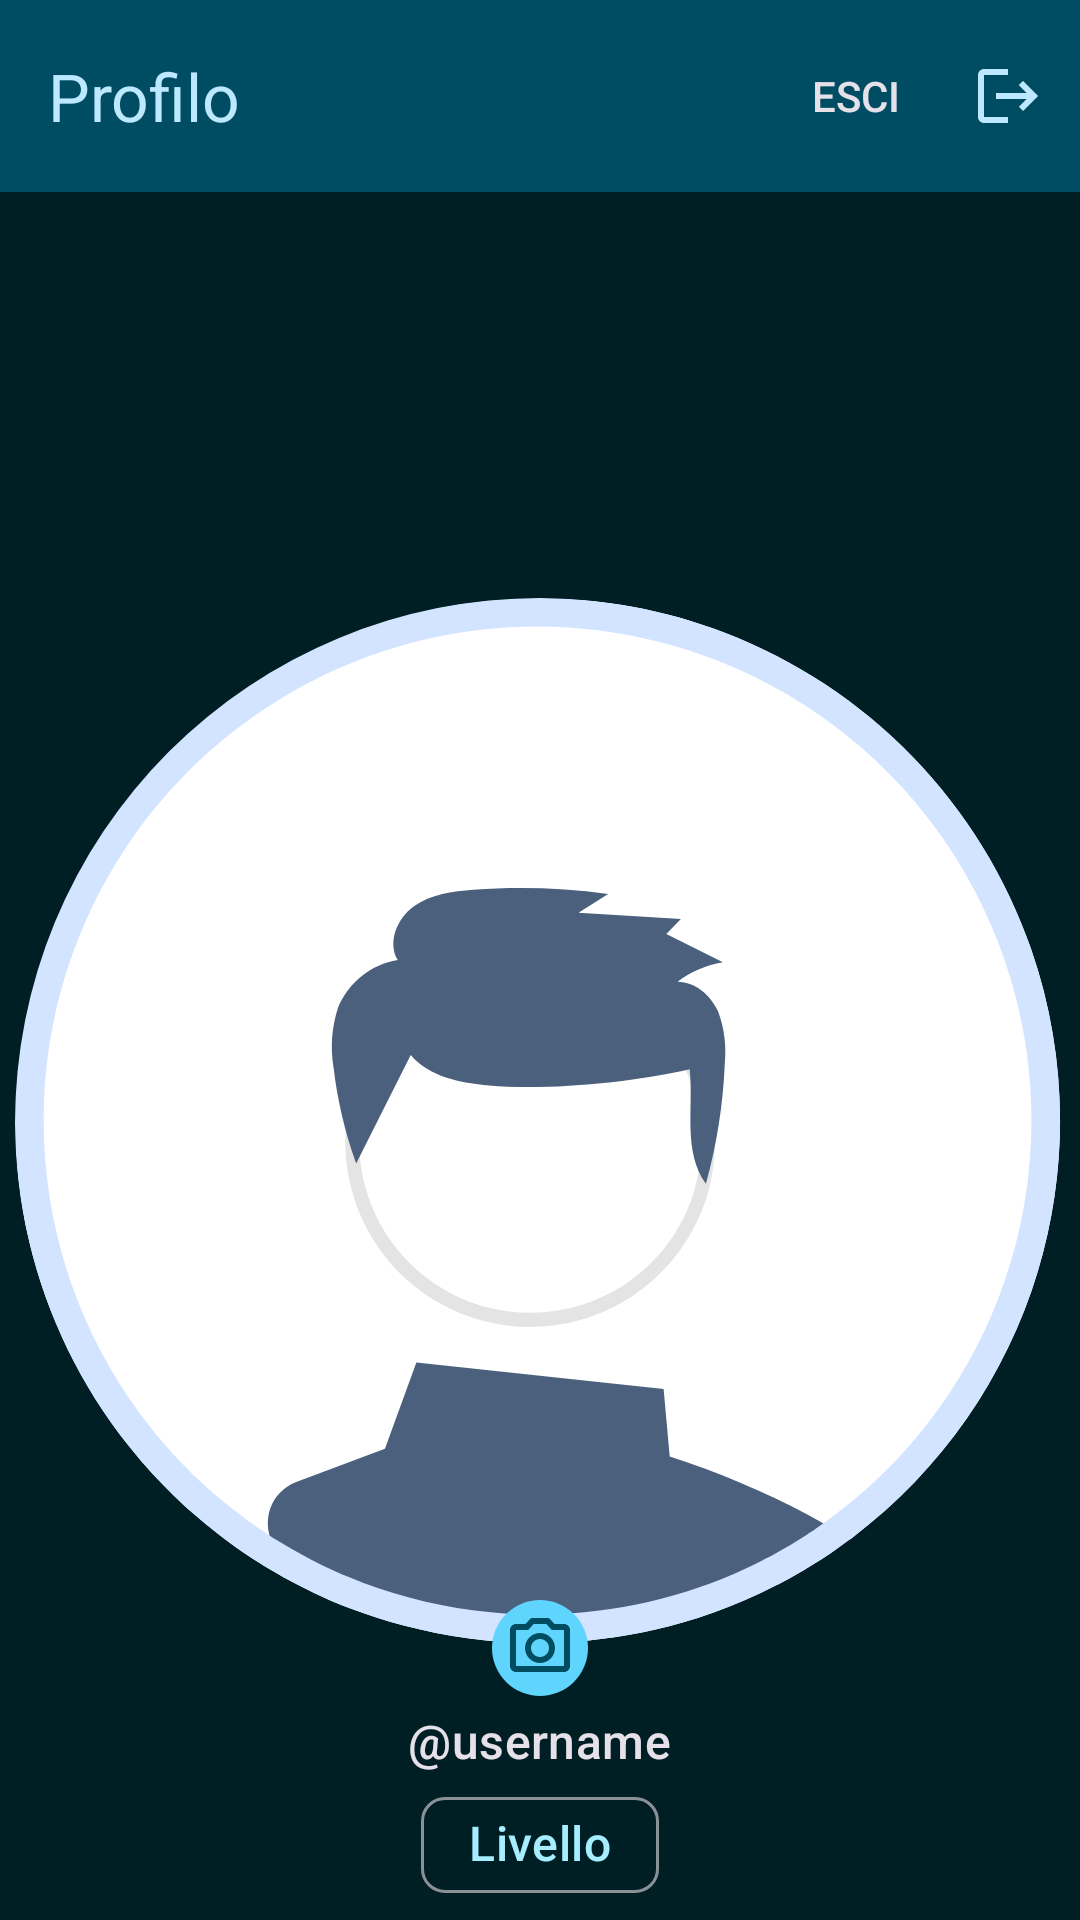

Reconstruct the res/layout file that produces this screen, plus the resources it refers to.
<!-- AndroidManifest.xml: application theme Theme.InfoPoint -->
<!-- res/layout/profile_fragment.xml -->
<?xml version="1.0" encoding="utf-8"?>
<androidx.coordinatorlayout.widget.CoordinatorLayout xmlns:android="http://schemas.android.com/apk/res/android"
    xmlns:app="http://schemas.android.com/apk/res-auto"
    xmlns:tools="http://schemas.android.com/tools"
    android:layout_width="match_parent"
    android:layout_height="match_parent">

    <com.google.android.material.appbar.AppBarLayout
        android:id="@+id/app_bar_layout_profile"
        android:layout_width="match_parent"
        android:layout_height="wrap_content"
        app:liftOnScroll="true">

        <com.google.android.material.appbar.MaterialToolbar
            android:id="@+id/top_app_bar_profile"
            app:title="@string/profile"
            app:menu="@menu/exit_menu"
            style="@style/InfoPointMaterialToolBar" />

    </com.google.android.material.appbar.AppBarLayout>

    <androidx.constraintlayout.widget.ConstraintLayout
        android:id="@+id/constraint"
        android:layout_width="match_parent"
        android:layout_height="match_parent"
        app:layout_behavior="@string/appbar_scrolling_view_behavior"
        tools:context=".ui.fragments.ProfileFragment">

        
        <com.google.android.material.imageview.ShapeableImageView
            android:id="@+id/profile_fragment_profile_photo"
            android:layout_width="350dp"
            android:layout_height="350dp"
            android:layout_marginTop="20dp"
            android:scaleType="centerCrop"
            android:src="@drawable/avatar_icon"
            app:layout_constraintBottom_toTopOf="@+id/profile_fragment_username_text_view"
            app:layout_constraintEnd_toEndOf="parent"
            app:layout_constraintStart_toStartOf="parent"
            app:layout_constraintTop_toTopOf="@id/top_guideline"
            app:layout_constraintVertical_bias="0.0"
            app:layout_constraintVertical_chainStyle="packed"
            app:shapeAppearanceOverlay="@style/ShapeAppearanceOverlay.App.CornerSize50Percent" />

        <com.google.android.material.imageview.ShapeableImageView
            android:id="@+id/profile_fragment_change_photo"
            android:layout_width="wrap_content"
            android:layout_height="wrap_content"
            android:background="?attr/colorTertiary"
            android:src="@drawable/camera_icon"
            android:tint="?attr/colorTertiaryContainer"
            app:contentPadding="4dp"
            app:layout_constraintBottom_toBottomOf="@+id/profile_fragment_profile_photo"
            app:layout_constraintEnd_toEndOf="@+id/profile_fragment_profile_photo"
            app:layout_constraintStart_toStartOf="@+id/profile_fragment_profile_photo"
            app:layout_constraintTop_toBottomOf="@+id/profile_fragment_profile_photo"
            app:shapeAppearanceOverlay="@style/ShapeAppearanceOverlay.App.CornerSize50Percent"
            tools:ignore="PrivateResource" />

        
        <TextView
            android:id="@+id/profile_fragment_username_text_view"
            android:layout_width="wrap_content"
            android:layout_height="wrap_content"
            android:layout_marginTop="20dp"
            android:ellipsize="end"
            android:maxLines="1"
            android:text="@string/placeholder_username"
            android:textAppearance="@style/TextAppearance.Material3.TitleMedium"
            app:layout_constraintEnd_toEndOf="@id/profile_fragment_profile_photo"
            app:layout_constraintStart_toStartOf="@id/profile_fragment_profile_photo"
            app:layout_constraintTop_toBottomOf="@id/profile_fragment_profile_photo" />

        
        <com.google.android.material.chip.Chip
            android:id="@+id/profile_fragment_user_level"
            android:layout_width="wrap_content"
            android:layout_height="wrap_content"
            android:ellipsize="end"
            android:maxLines="1"
            android:textAppearance="@style/TextAppearance.Material3.TitleMedium"
            android:text="@string/placeholder_user_level"
            app:layout_constraintEnd_toEndOf="@id/profile_fragment_username_text_view"
            app:layout_constraintStart_toStartOf="@id/profile_fragment_username_text_view"
            app:layout_constraintTop_toBottomOf="@id/profile_fragment_username_text_view" />

        
        <com.google.android.material.chip.Chip
            android:id="@+id/profile_fragment_retrieve_token"
            style="@style/Widget.Material3.Chip.Assist"
            android:layout_width="wrap_content"
            android:layout_height="wrap_content"
            android:layout_marginTop="6dp"
            android:text="@string/placeholder_retrieve_token"
            app:chipIcon="@drawable/about_us_icon"
            app:ensureMinTouchTargetSize="true"
            app:layout_constraintStart_toStartOf="@id/left_vertical_guideline"
            app:layout_constraintTop_toBottomOf="@id/profile_fragment_user_level" />

        

        
        <com.google.android.material.chip.Chip
            android:id="@+id/profile_fragment_delete_user"
            style="@style/Widget.Material3.Chip.Assist"
            android:layout_width="wrap_content"
            android:layout_height="wrap_content"
            android:layout_marginTop="6dp"
            android:background="@color/md_theme_dark_error"
            android:textColor="@color/md_theme_dark_error"
            android:text="@string/placeholder_delete_user"
            app:chipIcon="@drawable/delete_user_icon"
            app:ensureMinTouchTargetSize="true"
            app:layout_constraintEnd_toStartOf="@id/right_vertical_guideline"
            app:layout_constraintTop_toBottomOf="@id/profile_fragment_user_level" />

        
        <androidx.constraintlayout.widget.Guideline
            android:id="@+id/top_guideline"
            android:layout_width="wrap_content"
            android:layout_height="wrap_content"
            android:orientation="horizontal"
            app:layout_constraintGuide_percent="0.2" />

        <androidx.constraintlayout.widget.Guideline
            android:id="@+id/center_guideline"
            android:layout_width="wrap_content"
            android:layout_height="wrap_content"
            android:orientation="horizontal"
            app:layout_constraintGuide_percent="0.7" />

        <androidx.constraintlayout.widget.Guideline
            android:id="@+id/left_vertical_guideline"
            android:layout_width="wrap_content"
            android:layout_height="wrap_content"
            android:orientation="vertical"
            app:layout_constraintGuide_percent="0.15" />

        <androidx.constraintlayout.widget.Guideline
            android:id="@+id/right_vertical_guideline"
            android:layout_width="wrap_content"
            android:layout_height="wrap_content"
            android:orientation="vertical"
            app:layout_constraintGuide_percent="0.85" />

    </androidx.constraintlayout.widget.ConstraintLayout>

</androidx.coordinatorlayout.widget.CoordinatorLayout>
<!-- resources referenced by this layout -->
<resources>
  <color name="md_theme_dark_error">#FFB4AB</color>
  <!-- drawable about_us_icon (drawable) -->
  <?xml version="1.0" encoding="utf-8"?>
  <vector android:autoMirrored="true" android:height="24dp"
      android:viewportHeight="24"
      android:viewportWidth="24" android:width="24dp" xmlns:android="http://schemas.android.com/apk/res/android">
      <path android:fillColor="@color/md_theme_dark_onBackground" android:pathData="M12,2C6.48,2 2,6.48 2,12s4.48,10 10,10 10,-4.48 10,-10S17.52,2 12,2zM13,17h-2v-6h2v6zM13,9h-2L11,7h2v2z"/>
  </vector>
  <!-- drawable camera_icon (drawable) -->
  <?xml version="1.0" encoding="utf-8"?>
  <vector xmlns:android="http://schemas.android.com/apk/res/android"
      android:width="24dp"
      android:height="24dp"
      android:viewportWidth="24"
      android:viewportHeight="24"
      android:tint="?attr/colorControlNormal">
      <path
          android:fillColor="@android:color/white"
          android:pathData="M14.12,4l1.83,2L20,6v12L4,18L4,6h4.05l1.83,-2h4.24M15,2L9,2L7.17,4L4,4c-1.1,0 -2,0.9 -2,2v12c0,1.1 0.9,2 2,2h16c1.1,0 2,-0.9 2,-2L22,6c0,-1.1 -0.9,-2 -2,-2h-3.17L15,2zM12,9c1.65,0 3,1.35 3,3s-1.35,3 -3,3 -3,-1.35 -3,-3 1.35,-3 3,-3m0,-2c-2.76,0 -5,2.24 -5,5s2.24,5 5,5 5,-2.24 5,-5 -2.24,-5 -5,-5z"/>
  </vector>
  <string name="placeholder_delete_user">Elimina Account</string>
  <string name="placeholder_retrieve_token">Recupera Token</string>
  <string name="placeholder_user_level">Livello</string>
  <string name="placeholder_username">\@username</string>
  <string name="profile">Profilo</string>
  <style name="InfoPointMaterialToolBar">
          <item name="android:background">@color/md_theme_dark_primaryContainer</item>
          <item name="titleTextColor">@color/md_theme_dark_onPrimaryContainer</item>
          <item name="android:layout_height">?attr/actionBarSize</item>
          <item name="android:layout_width">match_parent</item>
      </style>
  <style name="ShapeAppearanceOverlay.App.CornerSize50Percent" parent="">
          <item name="cornerSize">50%</item>
      </style>
  <color name="md_theme_dark_onBackground">#A6EEFF</color>
  <color name="md_theme_dark_primaryContainer">#004D63</color>
  <color name="md_theme_dark_onPrimaryContainer">#BCE9FF</color>
  <color name="md_theme_dark_primary">#64D3FF</color>
  <color name="md_theme_dark_onPrimary">#003545</color>
  <color name="md_theme_dark_secondary">#61D4FF</color>
  <color name="md_theme_dark_onSecondary">#003545</color>
  <color name="md_theme_dark_secondaryContainer">#004D63</color>
  <color name="md_theme_dark_onSecondaryContainer">#BBE9FF</color>
  <color name="md_theme_dark_tertiary">#5FD4FD</color>
  <color name="md_theme_dark_onTertiary">#003544</color>
  <color name="md_theme_dark_tertiaryContainer">#004D62</color>
  <color name="md_theme_dark_onTertiaryContainer">#B9EAFF</color>
  <color name="md_theme_dark_errorContainer">#93000A</color>
  <color name="md_theme_dark_onError">#690005</color>
  <color name="md_theme_dark_onErrorContainer">#FFDAD6</color>
  <color name="md_theme_dark_background">#001F25</color>
  <color name="md_theme_dark_surface">#001F25</color>
  <color name="md_theme_dark_onSurface">#A6EEFF</color>
  <color name="md_theme_dark_surfaceVariant">#40484C</color>
  <color name="md_theme_dark_onSurfaceVariant">#C0C8CD</color>
  <color name="md_theme_dark_outline">#8A9297</color>
  <color name="md_theme_dark_inverseOnSurface">#001F25</color>
  <color name="md_theme_dark_inverseSurface">#A6EEFF</color>
  <color name="md_theme_dark_inversePrimary">#006783</color>
  <style name="ThemeOverlay.InfoPoint.Dark.BottomSheetDialog" parent="ThemeOverlay.Material3.BottomSheetDialog">
          <item name="bottomSheetStyle">@style/ModalBottomSheetDialog</item>
      </style>
  <style name="ModalBottomSheetDialog" parent="Widget.Material3.BottomSheet.Modal">
          <item name="backgroundTint">@color/md_theme_dark_onTertiary</item>
          <item name="android:elevation">0dp</item>
      </style>
</resources>
